Image classification data set "dataset" (hnky/dataset-lego-figures on GitHub). Class labels (43): Simpsons Apu Nahasapeemapetilon LEGO figure, Simpsons Bart Simpson LEGO figure, Simpsons Chief Wiggum LEGO figure, Simpsons Dr Hibbert LEGO figure, Simpsons Grandpa Simpson LEGO figure, Simpsons Homer Simpson LEGO figure, Simpsons Itchy LEGO figure, simpsons krusty the clown, Simpsons Lisa Simpson LEGO figure, Simpsons Maggie Simpson LEGO figure, Simpsons Marge Simpson LEGO figure, simpsons milhouse van houten, Simpsons Mr Burns LEGO figure, Simpsons Ned Flanders LEGO figure, Simpsons Nelson Muntz LEGO figure, Simpsons Ralph Wiggum LEGO figure, Simpsons Snowball LEGO figure, Star Wars Ackbar LEGO figure, starwars boba fett, Star Wars C-3PO LEGO figure, starwars emperor palpatine, starwars general grievous, starwars jar jar binks, starwars kit fisto, starwars luke skywalker, starwars mace windu, Star Wars R3-M2 LEGO figure, Star Wars Yoda LEGO figure, superhero Aquaman LEGO figure, superhero Bat-Mite LEGO figure, superhero Batman LEGO figure, superhero Bumblebee LEGO figure, superhero Cyborg LEGO figure, superhero Green Lantern LEGO figure, superhero Huntress LEGO figure, superhero Metamorpho LEGO figure, superhero Mister Miracle LEGO figure, superhero Sinestro LEGO figure, superhero Stargirl LEGO figure, superhero The Cheetah LEGO figure, superhero The Flash LEGO figure, superhero The Joker LEGO figure, superhero Wonder Woman LEGO figure.

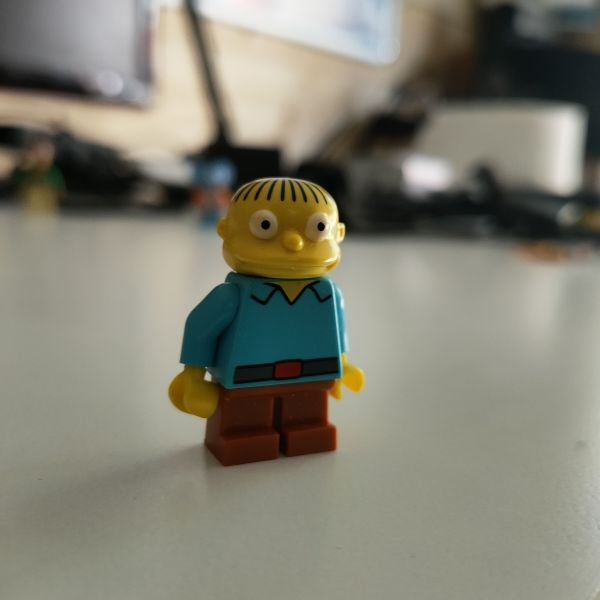
Label: Simpsons Ralph Wiggum LEGO figure

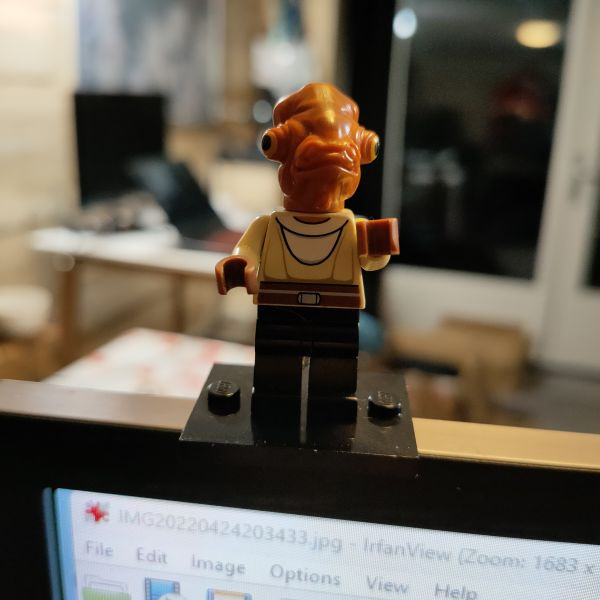
Label: Star Wars Ackbar LEGO figure

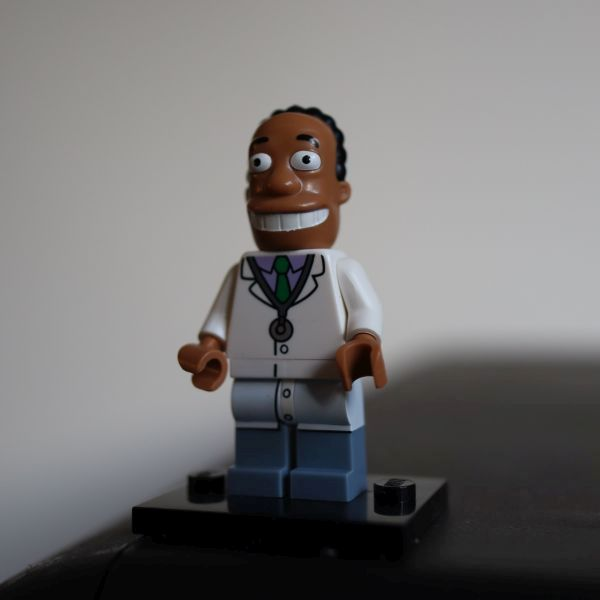
Label: Simpsons Dr Hibbert LEGO figure

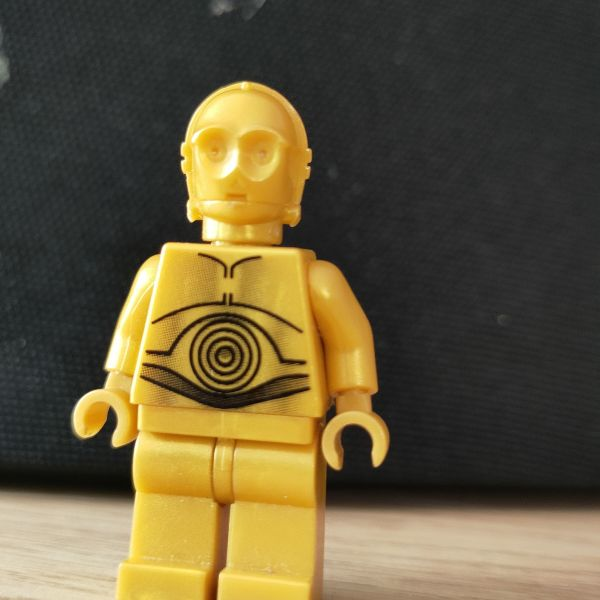
Label: Star Wars C-3PO LEGO figure

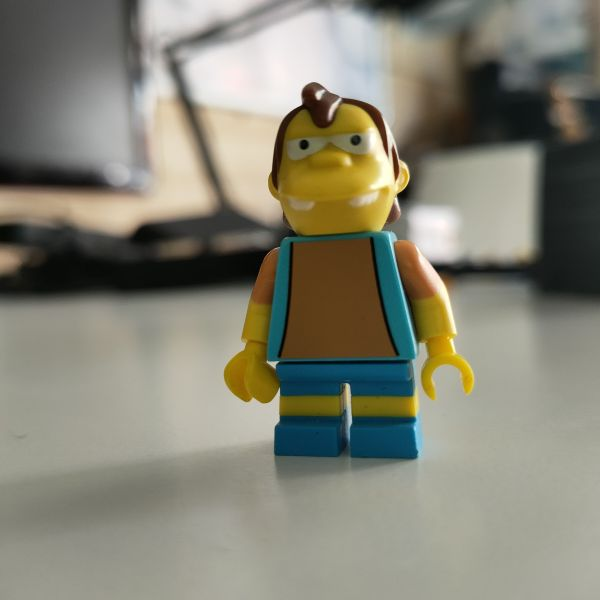
Label: Simpsons Nelson Muntz LEGO figure

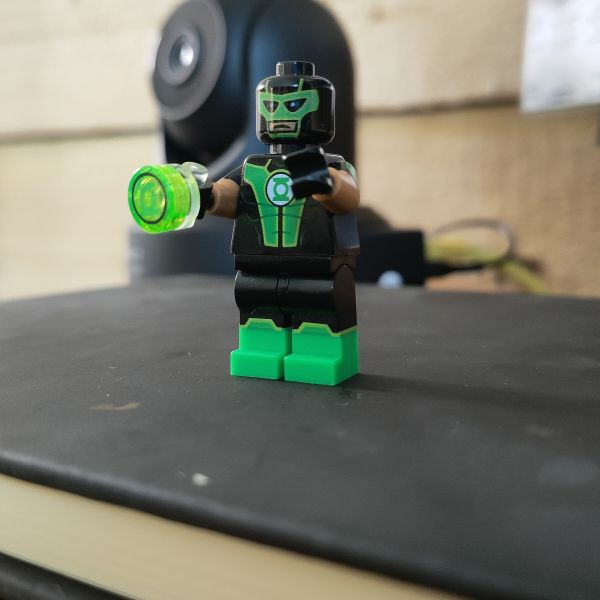
Label: superhero Green Lantern LEGO figure
